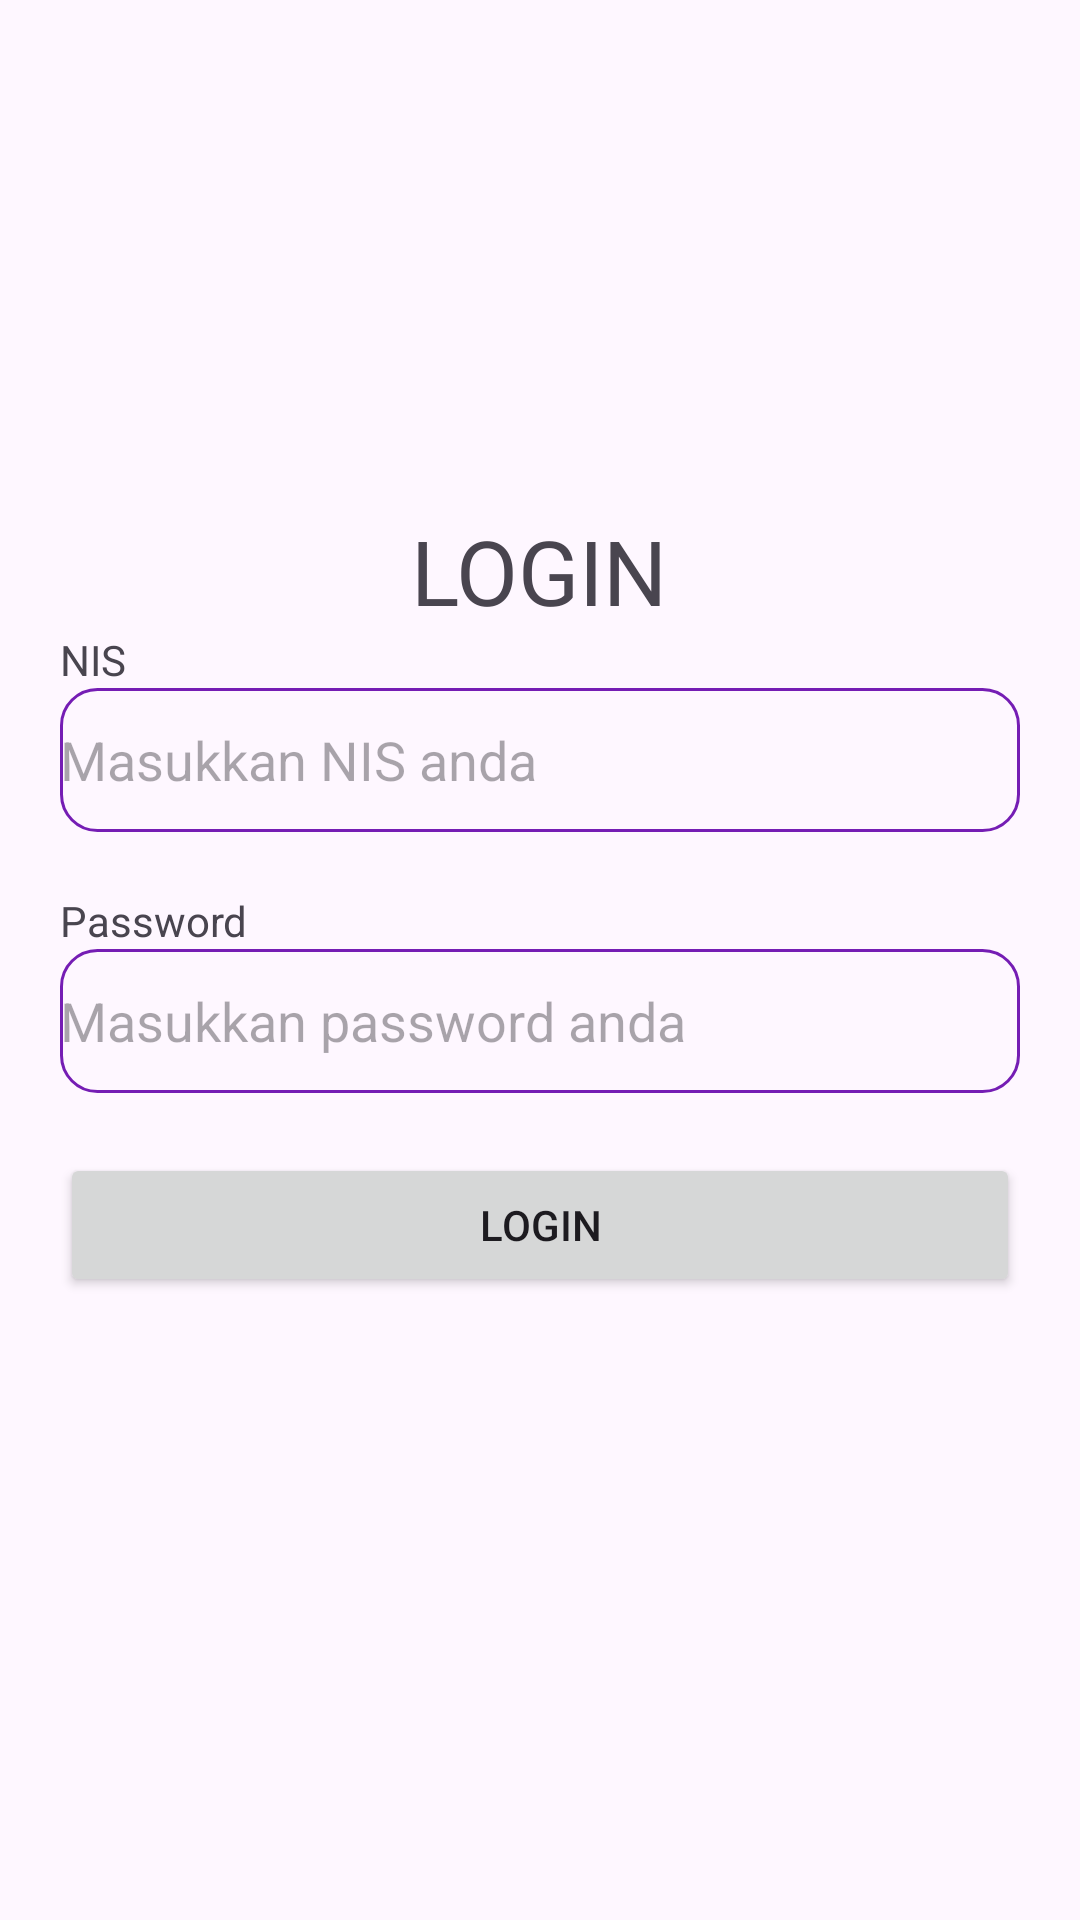

Reconstruct the res/layout file that produces this screen, plus the resources it refers to.
<!-- AndroidManifest.xml: application theme Theme.Siswa3261 -->
<!-- res/layout/login.xml -->
<?xml version="1.0" encoding="utf-8"?>
<LinearLayout
    android:layout_width="match_parent"
    android:layout_height="match_parent"
    android:orientation="vertical"
    android:padding="20dp"
    xmlns:android="http://schemas.android.com/apk/res/android" >
    <ImageView
        android:layout_width="100dp"
        android:layout_height="100dp"
        android:src="@drawable/logo"
        android:layout_gravity="center"
        android:layout_marginBottom="20dp"
        android:layout_marginTop="30dp"></ImageView>
    <TextView
        android:layout_width="wrap_content"
        android:layout_height="wrap_content"
        android:text="LOGIN"
        android:textSize="30dp"
        android:layout_gravity="center"></TextView>
    <TextView
        android:layout_width="wrap_content"
        android:layout_height="wrap_content"
        android:text="NIS"></TextView>
    <EditText
        android:layout_width="match_parent"
        android:layout_height="wrap_content"
        android:layout_marginBottom="20dp"
        android:hint="Masukkan NIS anda"
        android:minHeight="48dp"
        android:background="@drawable/border"
        android:id="@+id/edt_nis"></EditText>
    <TextView
        android:layout_width="wrap_content"
        android:layout_height="wrap_content"
        android:text="Password"></TextView>
    <EditText
        android:layout_width="match_parent"
        android:layout_height="wrap_content"
        android:layout_marginBottom="20dp"
        android:hint="Masukkan password anda"
        android:minHeight="48dp"
        android:background="@drawable/border"
        android:id="@+id/edt_password"></EditText>
    <Button
        android:layout_width="match_parent"
        android:layout_height="wrap_content"
        android:text="LOGIN"
        android:id="@+id/btn_login"></Button>
</LinearLayout>
<!-- resources referenced by this layout -->
<resources>
  <!-- drawable border (drawable) -->
  <?xml version="1.0" encoding="utf-8"?>
  <shape
      xmlns:android="http://schemas.android.com/apk/res/android"
      android:shape="rectangle">
      <solid
          android:color="@android:color/transparent"/>
  
      <corners
          android:bottomRightRadius="12dp"
          android:bottomLeftRadius="12dp"
          android:topLeftRadius="12dp"
          android:topRightRadius="12dp"/>
      <stroke
          android:color="#751db4"
          android:width="1dp"/>
  </shape>
  <style name="Theme.Siswa3261" parent="Base.Theme.Siswa3261" />
  <style name="Base.Theme.Siswa3261" parent="Theme.Material3.DayNight.NoActionBar">
          
          
      </style>
</resources>
